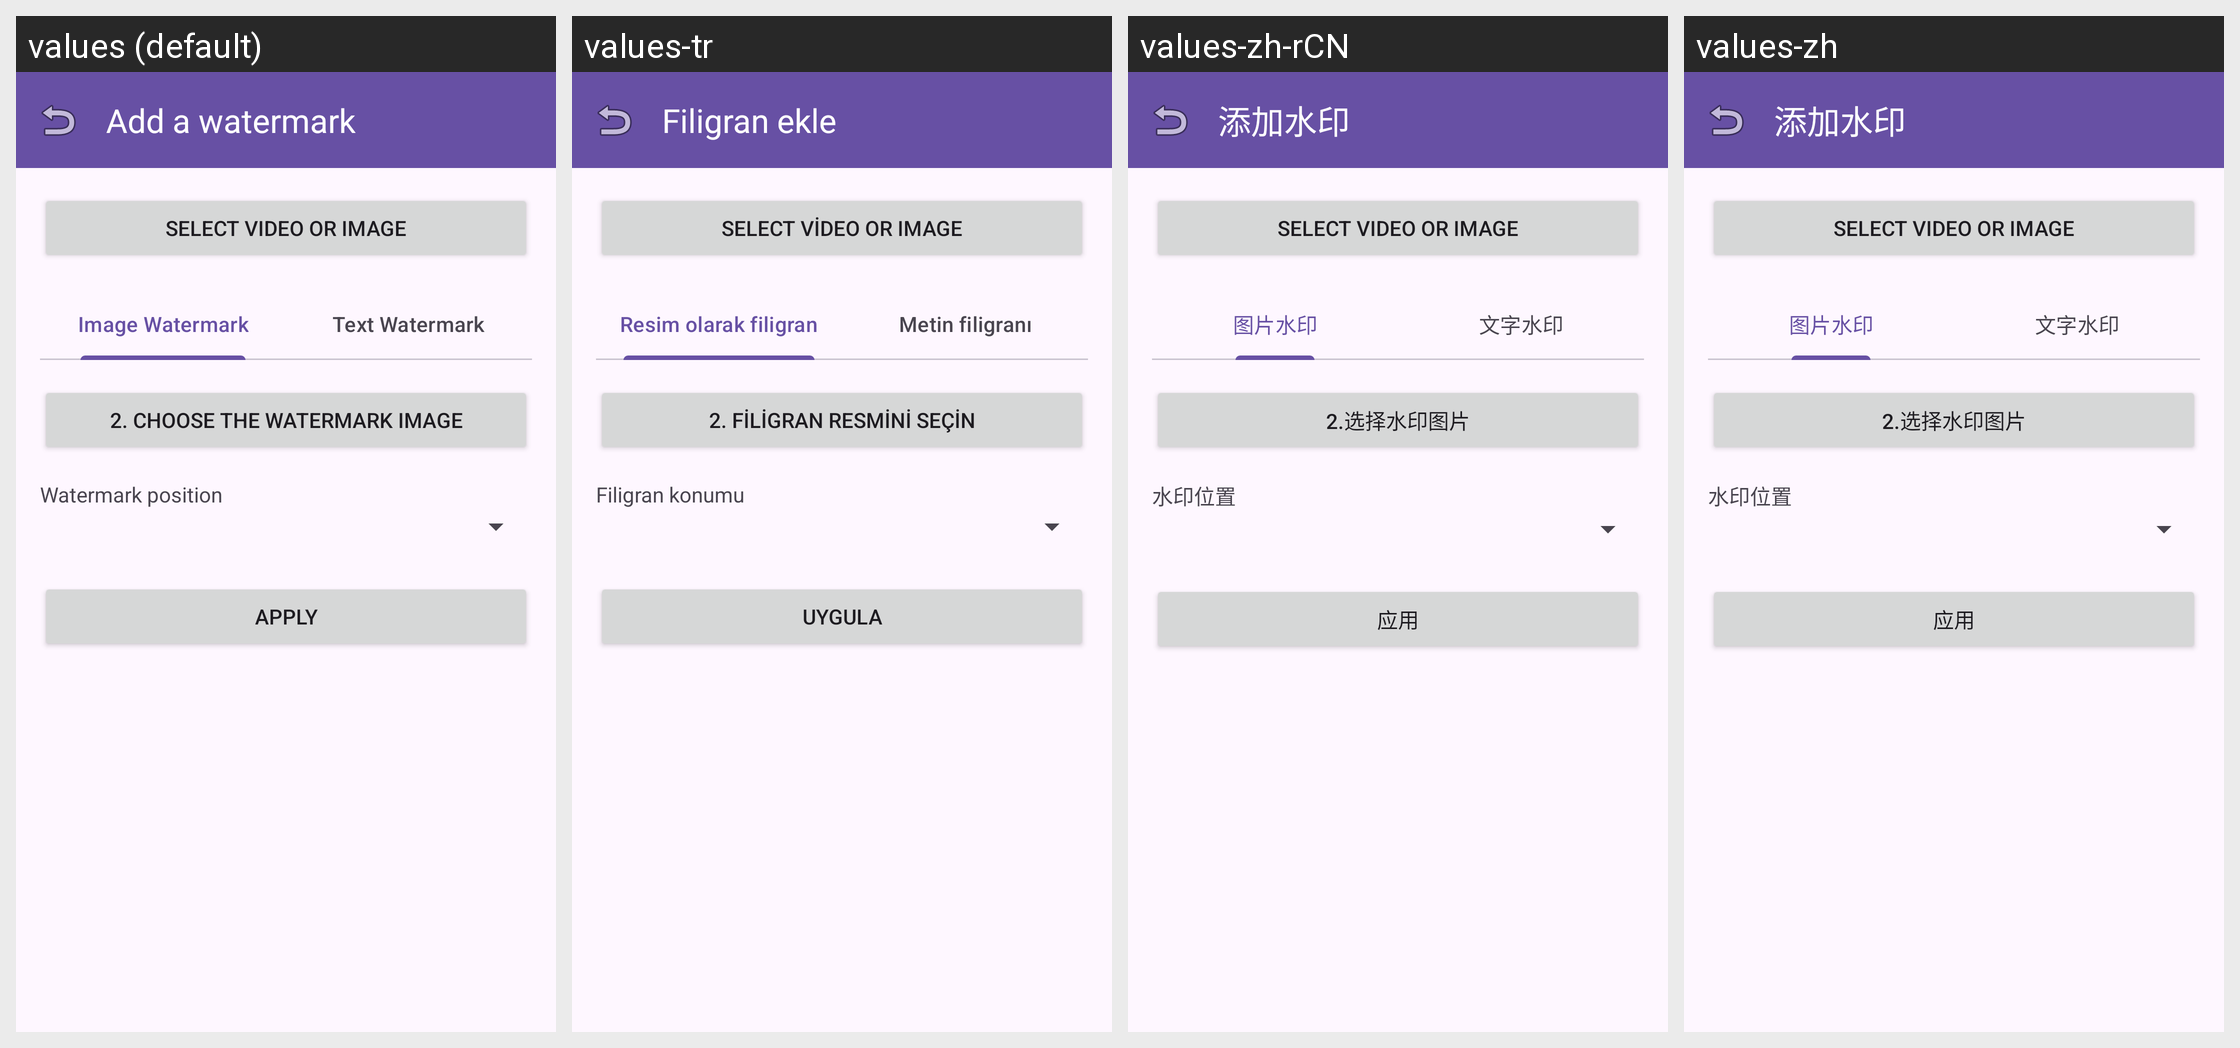

Translations of the strings shown on this Android screen, per locale in the grid:
Android screen res/layout/fragment_watermark.xml rendered under 4 locales, left to right: values (default), values-tr, values-zh-rCN, values-zh. Device: Nexus 5 (rendered at 1080×1920; each locale shown at half size, 540×960, under a caption strip naming it); theme Theme.AccessibleVideoEditor.
Other locales in the repository, not shown: values-ar, values-es, values-fa, values-fr, values-he, values-iw, values-ja, values-ru, values-ur.
Strings drawn on this screen, with the default value and each locale's value (text and hints the layout hard-codes, and strings that could not be matched under every locale, appear in the picture but are not listed):

string_21
  values: Add a watermark
  values-tr: Filigran ekle
  values-zh-rCN: 添加水印
  values-zh: 添加水印

btn_select_video_or_image
  values: Select Video or Image
  values-tr: Select Video or Image  [not translated; the default value is used]
  values-zh-rCN: Select Video or Image  [not translated; the default value is used]
  values-zh: Select Video or Image  [not translated; the default value is used]

string_199
  values: Text Watermark
  values-tr: Metin filigranı
  values-zh-rCN: 文字水印
  values-zh: 文字水印

string_24
  values: 2. Choose the watermark image
  values-tr: 2. Filigran resmini seçin
  values-zh-rCN: 2.选择水印图片
  values-zh: 2.选择水印图片

string_60
  values: Watermark position
  values-tr: Filigran konumu
  values-zh-rCN: 水印位置
  values-zh: 水印位置

btn_apply
  values: Apply
  values-tr: Uygula
  values-zh-rCN: 应用
  values-zh: 应用
